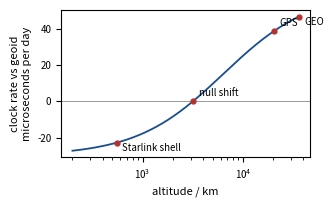

This chart was generated by the following Python code: (Note: this script raises an exception after producing the figure.)
"""
Derivations for "Predictable Orbits as a Synchronization Substrate for
Orbital Data Centers". Every number quoted in the paper is computed here
from physical constants and stated assumptions, so the error budget is
reproducible. Run with the playground venv python.
"""

import numpy as np

# ----------------------------------------------------------------------
# Constants (IERS / WGS-84)
# ----------------------------------------------------------------------
GM = 3.986004418e14        # m^3/s^2, Earth gravitational parameter
C = 299792458.0            # m/s
C2 = C * C
R_E = 6.371e6              # m, mean Earth radius
R_EQ = 6.378137e6          # m, equatorial radius
W0 = 62636856.0            # m^2/s^2, geoid potential (gravity + rotation)
J2 = 1.0826e-3
OMEGA_E = 7.2921150e-5     # rad/s, Earth rotation
SEC_PER_DAY = 86400.0

out = []
def rec(label, value, unit=""):
    out.append((label, value, unit))
    print(f"{label:62s} {value:>14} {unit}")

print("=" * 95)
print("1. PROPER-TIME RATES, CIRCULAR ORBIT vs GEOID CLOCK")
print("=" * 95)
# For a circular orbit of radius r: d(tau_sat)/dt = 1 - (GM/r + v^2/2)/c^2
#                                                 = 1 - (3GM / 2r)/c^2
# For a geoid clock:                d(tau_g)/dt   = 1 - W0/c^2
# Fractional rate of satellite clock vs geoid clock:
#     y(r) = (W0 - 3GM/(2r)) / c^2
def y_rate(r):
    return (W0 - 1.5 * GM / r) / C2

def us_per_day(y):
    return y * SEC_PER_DAY * 1e6

r_gps = 26561.75e3
r_leo = R_E + 550e3
r_iss = R_E + 420e3

rec("GPS (r=26561.75 km) rate vs geoid", f"{us_per_day(y_rate(r_gps)):+.2f}", "us/day")
rec("LEO 550 km (r=6921.0 km) rate vs geoid", f"{us_per_day(y_rate(r_leo)):+.2f}", "us/day")
rec("ISS 420 km cross-check (literature ~ -25)", f"{us_per_day(y_rate(r_iss)):+.2f}", "us/day")
r_cross = 1.5 * GM / W0
rec("Null-shift radius", f"{r_cross/1e3:.0f}", "km")
rec("Null-shift altitude", f"{(r_cross - R_E)/1e3:.0f}", "km")

v_leo = np.sqrt(GM / r_leo)
T_orb = 2 * np.pi * np.sqrt(r_leo**3 / GM)
rec("Orbital speed at 550 km", f"{v_leo:.1f}", "m/s")
rec("Orbital period at 550 km", f"{T_orb:.0f} s = {T_orb/60:.1f}", "min")

print()
print("=" * 95)
print("2. DIFFERENTIAL RATES INSIDE / BETWEEN SHELLS")
print("=" * 95)
# dy/dr = (3GM / 2r^2) / c^2  : rate difference per metre of altitude
dydr = 1.5 * GM / (r_leo**2 * C2)
rec("Rate sensitivity at 550 km", f"{dydr:.3e}", "frac per m")
rec("  = per 1 km altitude separation", f"{dydr*1e3*SEC_PER_DAY*1e9:.1f}", "ns/day")
rec("  = shells 30 km apart (e.g. 540 vs 570)", f"{dydr*30e3*SEC_PER_DAY*1e9:.0f}", "ns/day")
# Same-shell circular orbits: identical r and v magnitude -> identical rate.
rec("Same-shell circular orbits, rate difference", "0 (first order)", "")

# Eccentricity periodic term: dt = (2/c^2) sqrt(GM a) e sin E
ecc_coef = 2.0 * np.sqrt(GM * r_leo) / C2
rec("Eccentricity periodic amplitude at a=6921 km", f"{ecc_coef*1e9:.2f}", "ns per unit e")
rec("  at e = 1e-3", f"{ecc_coef*1e-3*1e9:.2f}", "ns")
rec("  at e = 1e-4 (typical Starlink)", f"{ecc_coef*1e-4*1e9:.3f}", "ns")
# GPS cross-check vs Ashby (~46 ns at e=0.02 half-amplitude... he quotes ~46 ns for e=0.02)
ecc_gps = 2.0 * np.sqrt(GM * r_gps) / C2
rec("GPS cross-check, e=0.02 amplitude (Ashby ~46 ns)", f"{ecc_gps*0.02*1e9:.1f}", "ns")

# J2 periodic effect on the clock at LEO: fractional amplitude ~ GM J2 R^2 / (r^3 c^2) at 2u
yJ2 = GM * J2 * R_EQ**2 / (r_leo**3 * C2)
tJ2 = yJ2 / (2 * (2*np.pi/T_orb))   # integrate sinusoid at twice orbital frequency
rec("J2 periodic fractional amplitude at 550 km", f"{yJ2:.2e}", "")
rec("J2 periodic time amplitude", f"{tJ2*1e9:.2f}", "ns")

print()
print("=" * 95)
print("3. WALKER SHELL GEOMETRY (72 planes x 22 sats, 550 km, 53 deg)")
print("=" * 95)
INC = np.radians(53.0)
P_PLANES, S_SATS = 72, 22
def sat_pos_vel(plane, slot, t, F=0):
    """ECI position/velocity, circular orbit. Walker delta phasing F."""
    raan = 2*np.pi * plane / P_PLANES
    u0 = 2*np.pi * (slot / S_SATS + F * plane / (P_PLANES*S_SATS))
    n = 2*np.pi / T_orb
    u = u0 + n*t
    # orbital plane -> ECI
    cu, su = np.cos(u), np.sin(u)
    co, so = np.cos(raan), np.sin(raan)
    ci, si = np.cos(INC), np.sin(INC)
    r_vec = r_leo * np.array([cu*co - su*ci*so, cu*so + su*ci*co, su*si])
    v_vec = v_leo * np.array([-su*co - cu*ci*so, -su*so + cu*ci*co, cu*si])
    return r_vec, v_vec

t = np.linspace(0, T_orb, 4000)
# intra-plane neighbour: same plane, adjacent slot
rng_intra = []
for tt in t[::40]:
    r1, _ = sat_pos_vel(0, 0, tt)
    r2, _ = sat_pos_vel(0, 1, tt)
    rng_intra.append(np.linalg.norm(r2 - r1))
rng_intra = np.array(rng_intra)
rec("Intra-plane neighbour range (constant)", f"{rng_intra.mean()/1e3:.0f}", "km")
rec("Intra-plane range variation over orbit", f"{(rng_intra.max()-rng_intra.min()):.2e}", "m")

def crossplane_stats(F):
    rng, rr = [], []
    for tt in t:
        r1, v1 = sat_pos_vel(0, 0, tt, F)
        r2, v2 = sat_pos_vel(1, 0, tt, F)
        d = r2 - r1
        rho = np.linalg.norm(d)
        rng.append(rho)
        rr.append(np.dot(d, v2 - v1) / rho)
    return np.array(rng), np.array(rr)

for F in (0, 11, 39):
    rng_x, rr_x = crossplane_stats(F)
    rec(f"Cross-plane neighbour, F={F:2d}  range min-max",
        f"{rng_x.min()/1e3:.0f} - {rng_x.max()/1e3:.0f}", "km")
    rec(f"Cross-plane neighbour, F={F:2d}  |range rate| max",
        f"{np.abs(rr_x).max():.0f}", "m/s")

# crossing link (ascending vs descending, worst case closing speed)
v_cross_max = 2 * v_leo * np.sin(INC)
rec("Crossing-link closing speed bound 2 v sin(i)", f"{v_cross_max:.0f}", "m/s")

print()
print("=" * 95)
print("3b. CLOSEST APPROACH BETWEEN ANY SAME-SHELL PAIR (Lamport floor)")
print("=" * 95)
# The anomalous-behavior floor is the minimum light time over ALL causally
# connectable pairs, not just grid neighbours. Crossing-track satellites pass
# close together once per orbit; sample all pairs at fine time steps.
def min_approach(F, nt=2000):
    ts = np.linspace(0, T_orb, nt)
    best = np.inf
    # all satellites, positions per time step (vectorised)
    planes = np.arange(P_PLANES)
    slots = np.arange(S_SATS)
    raan = 2*np.pi*planes/P_PLANES
    n = 2*np.pi/T_orb
    ci, si = np.cos(INC), np.sin(INC)
    for tt in ts:
        u = 2*np.pi*(slots[None, :]/S_SATS + F*planes[:, None]/(P_PLANES*S_SATS)) + n*tt
        cu, su = np.cos(u), np.sin(u)
        co, so = np.cos(raan)[:, None], np.sin(raan)[:, None]
        x = r_leo*(cu*co - su*ci*so)
        y_ = r_leo*(cu*so + su*ci*co)
        z = r_leo*su*si
        pts = np.stack([x.ravel(), y_.ravel(), z.ravel()], axis=1)
        # nearest non-identical pair via sorted sweep is overkill; use cdist on
        # a random subsample? exact: chunked pairwise min
        from scipy.spatial import cKDTree
        tree = cKDTree(pts)
        d, _ = tree.query(pts, k=2)
        m = d[:, 1].min()
        if m < best:
            best = m
    return best

try:
    from scipy.spatial import cKDTree  # noqa: F401
    for F in (11, 17, 39):
        m = min_approach(F)
        rec(f"Min same-shell pair distance, F={F:2d}", f"{m/1e3:.1f} km -> light time {m/C*1e6:.0f}", "us")
except ImportError:
    # fallback without scipy: brute force on coarser sampling
    def min_approach_brute(F, nt=600):
        ts = np.linspace(0, T_orb, nt)
        best = np.inf
        planes = np.arange(P_PLANES)
        slots = np.arange(S_SATS)
        raan = 2*np.pi*planes/P_PLANES
        n = 2*np.pi/T_orb
        ci, si = np.cos(INC), np.sin(INC)
        for tt in ts:
            u = 2*np.pi*(slots[None, :]/S_SATS + F*planes[:, None]/(P_PLANES*S_SATS)) + n*tt
            cu, su = np.cos(u), np.sin(u)
            co, so = np.cos(raan)[:, None], np.sin(raan)[:, None]
            pts = np.stack([(r_leo*(cu*co - su*ci*so)).ravel(),
                            (r_leo*(cu*so + su*ci*co)).ravel(),
                            (r_leo*su*si).ravel()], axis=1)
            dif = pts[:, None, :2]  # placeholder, replaced below
            # chunked exact pairwise minimum
            mbest = np.inf
            for i in range(0, len(pts), 264):
                d2 = ((pts[i:i+264, None, :] - pts[None, :, :])**2).sum(-1)
                np.fill_diagonal(d2[:, i:i+264], np.inf)
                mbest = min(mbest, np.sqrt(d2.min()))
            best = min(best, mbest)
        return best
    for F in (11, 17, 39):
        m = min_approach_brute(F)
        rec(f"Min same-shell pair distance, F={F:2d}", f"{m/1e3:.1f} km -> light time {m/C*1e6:.0f}", "us")

print()
print("=" * 95)
print("3c. LIKE-FOR-LIKE VISIBILITY AND ROTATION-AIDED PASS BOUND")
print("=" * 95)
def vis_fraction(r, el_deg):
    el = np.radians(el_deg)
    lam = np.arccos((R_E / r) * np.cos(el)) - el
    return (1 - np.cos(lam)) / 2, lam
for el in (0.0, 25.0):
    f_leo, _ = vis_fraction(r_leo, el)
    f_gps, _ = vis_fraction(r_gps, el)
    rec(f"Visibility fraction at {el:.0f} deg mask, LEO vs GPS",
        f"{f_leo*100:.2f}% vs {f_gps*100:.1f}%", "")
# co-rotating ground track: relative angular rate reduced by Earth rotation
_, lam25 = vis_fraction(r_leo, 25.0)
w_orb = 2*np.pi/T_orb
pass_corot = 2*lam25 / (w_orb - OMEGA_E)
rec("Pass bound with co-rotating Earth (25 deg mask)", f"{pass_corot:.0f} s = {pass_corot/60:.1f}", "min")

print()
print("=" * 95)
print("4. TWO-WAY TIME TRANSFER ERROR BUDGET OVER AN ISL")
print("=" * 95)
# Estimator bias when geometry changes during the exchange:
#   bias = -rho_dot (d + tau_turn) / (2c),  d = rho/c one-way delay
def twtt_bias(rho, rho_dot, tau_turn):
    d = rho / C
    return rho_dot * (d + tau_turn) / (2 * C)

cases = [
    ("Intra-plane ISL  rho=1972 km, rdot~1 m/s,    tau=5 ms",  1972e3, 1.0,   5e-3),
    ("Cross-plane ISL  rho=1300 km, rdot=350 m/s,  tau=5 ms",  1300e3, 350.0, 5e-3),
    ("Cross-plane ISL  rho=1300 km, rdot=350 m/s,  tau=1 ms",  1300e3, 350.0, 1e-3),
    ("Crossing link    rho=2000 km, rdot=12 km/s,  tau=5 ms",  2000e3, 12e3,  5e-3),
]
for label, rho, rd, tau in cases:
    rec(f"Uncorrected bias  {label}", f"{abs(twtt_bias(rho, rd, tau))*1e9:.1f}", "ns")

# After ephemeris correction the residual is the same expression with
# rho_dot replaced by the relative-velocity knowledge error.
for dv in (1e-3, 1e-2, 1.0):
    rec(f"Residual bias, velocity known to {dv*1e3:6.1f} mm/s (rho=3000 km, tau=5 ms)",
        f"{abs(twtt_bias(3000e3, dv, 5e-3))*1e12:.3f}", "ps")

# Shapiro delay on a 3000 km ISL between r1 = r2 = r_leo
rho_s = 3000e3
shapiro = (2*GM/C**3) * np.log((2*r_leo + rho_s) / (2*r_leo - rho_s))
rec("Shapiro delay, 3000 km ISL (cancels in two-way)", f"{shapiro*1e12:.1f}", "ps")

print()
print("=" * 95)
print("5. HOLDOVER: TIME TO EXCEED AN UNCERTAINTY TARGET, eps = y * t")
print("=" * 95)
classes = [
    ("TCXO, thermally disturbed      y=1e-7",  1e-7),
    ("OCXO, calibrated               y=1e-9",  1e-9),
    ("CSAC / steered OCXO            y=1e-11", 1e-11),
    ("USO, GRACE class, rate-modeled y=1e-13", 1e-13),
]
targets = [(100e-6, "100 us"), (1e-6, "1 us"), (100e-9, "100 ns"), (10e-9, "10 ns")]
hdr = " " * 36 + "".join(f"{lbl:>12}" for _, lbl in targets)
print(hdr)
def fmt_t(s):
    if s < 60: return f"{s:.0f} s"
    if s < 3600: return f"{s/60:.0f} min"
    if s < SEC_PER_DAY: return f"{s/3600:.1f} h"
    return f"{s/SEC_PER_DAY:.0f} d"
for label, yy in classes:
    row = "".join(f"{fmt_t(eps/yy):>12}" for eps, _ in targets)
    print(f"{label:36s}{row}")

print()
print("=" * 95)
print("5b. CSAC AGING AND FLEET STALENESS TERMS")
print("=" * 95)
# CSAC datasheet aging <9e-10/month integrates quadratically.
a_csac = 9e-10 / (30 * SEC_PER_DAY)        # fractional frequency per second
def csac_err(t, y0=1e-11):
    return y0 * t + 0.5 * a_csac * t * t
for label, tt in (("1 day", SEC_PER_DAY), ("1 week", 7*SEC_PER_DAY),
                  ("1 month", 30*SEC_PER_DAY), ("3 months", 90*SEC_PER_DAY)):
    rec(f"CSAC holdover incl. aging at {label}", f"{csac_err(tt)*1e6:.1f}", "us")
t_100us = (-1e-11 + np.sqrt(1e-22 + 2*a_csac*100e-6)) / a_csac
rec("CSAC time to exceed 100 us (aging model)", f"{t_100us/SEC_PER_DAY:.1f}", "days")
t_1ms = (-1e-11 + np.sqrt(1e-22 + 2*a_csac*1e-3)) / a_csac
rec("CSAC time to exceed 1 ms (aging model)", f"{t_1ms/SEC_PER_DAY:.1f}", "days")
# fleet bound staleness: eps_fleet ~ h * (r_link + y * T_slot)
h_depth = (P_PLANES + S_SATS) // 2
for y_osc, T_slot in ((1e-9, 1.0), (1e-9, 0.1), (1e-11, 1.0)):
    rec(f"Fleet bound h=47, r=0.5 ns, y={y_osc:.0e}, T={T_slot:g} s",
        f"{h_depth*(0.5e-9 + y_osc*T_slot)*1e9:.0f}", "ns")

print()
print("=" * 95)
print("6. GROUND CONTACT AND ECLIPSE GEOMETRY AT 550 km")
print("=" * 95)
el = np.radians(25.0)
lam = np.arccos((R_E / r_leo) * np.cos(el)) - el          # Earth-central half angle
pass_max = 2 * lam / (2*np.pi / T_orb)
frac_area = (1 - np.cos(lam)) / 2
rec("Earth-central half-angle of visibility cone (25 deg mask)", f"{np.degrees(lam):.1f}", "deg")
rec("Longest possible single-station pass", f"{pass_max:.0f} s = {pass_max/60:.1f}", "min")
rec("Fraction of sphere where one station is visible", f"{frac_area*100:.2f}", "%")
# GPS contrast: visibility cone at 0 deg mask from MEO
lam_gps = np.arccos(R_E / r_gps)
rec("GPS MEO visibility half-angle (0 deg mask)", f"{np.degrees(lam_gps):.1f}", "deg")
rec("Fraction of sphere where one station sees a GPS sat", f"{(1-np.cos(lam_gps))/2*100:.0f}", "%")
# eclipse, worst case beta = 0
half_shadow = np.arcsin(R_E / r_leo)
ecl_frac = half_shadow / np.pi
rec("Worst-case eclipse fraction per orbit", f"{ecl_frac*100:.1f}", "%")
rec("Worst-case eclipse duration", f"{ecl_frac*T_orb/60:.1f}", "min")

print()
print("=" * 95)
print("7. ORDERING COST: COMMIT-WAIT vs ISL PROPAGATION")
print("=" * 95)
rec("One ISL hop, 1972 km, propagation", f"{1972e3/C*1e3:.2f}", "ms")
rec("10-hop constellation path ~20000 km", f"{20000e3/C*1e3:.0f}", "ms")
rec("TrueTime production average eps (Spanner paper)", "~4", "ms")
rec("Fabric eps target (this proposal)", "0.1-1", "us")
# time for eps to reach the 1-hop propagation delay (6.6 ms) per class
for label, yy in classes:
    rec(f"  eps growth to 6.6 ms 1-hop RTT-scale: {label.split()[0]}", fmt_t(6.6e-3/yy), "")

# ----------------------------------------------------------------------
# Figures
# ----------------------------------------------------------------------
import matplotlib
matplotlib.use("Agg")
import matplotlib.pyplot as plt
plt.rcParams.update({
    "font.size": 8, "axes.titlesize": 8.5, "axes.labelsize": 8,
    "legend.fontsize": 7, "xtick.labelsize": 7, "ytick.labelsize": 7,
    "figure.dpi": 150, "lines.linewidth": 1.3,
})
FIGDIR = "/Users/tsuimingleong/Desktop/leo-sync-paper/figs"

# Figure A: rate offset vs altitude
alts = np.linspace(200e3, 36000e3, 800)
ys = np.array([us_per_day(y_rate(R_E + a)) for a in alts])
fig, ax = plt.subplots(figsize=(3.4, 2.1))
ax.plot(alts/1e3, ys, color="#1a4d8f")
ax.axhline(0, color="0.6", lw=0.7)
for a_km, lbl, dy in ((550, "Starlink shell", -6), (3175, "null shift", 4),
                      (20190, "GPS", 4), (35786, "GEO", -6)):
    yv = us_per_day(y_rate(R_E + a_km*1e3))
    ax.plot([a_km], [yv], "o", ms=3.5, color="#b3322e")
    ax.annotate(lbl, (a_km, yv), textcoords="offset points", xytext=(4, dy), fontsize=7)
ax.set_xscale("log")
ax.set_xlabel("altitude / km")
ax.set_ylabel("clock rate vs geoid\nmicroseconds per day")
fig.tight_layout()
fig.savefig(f"{FIGDIR}/fig_rates.pdf", bbox_inches="tight")

# Figure B: cross-plane ISL range and range rate over one orbit (F=11)
rng_x, rr_x = crossplane_stats(11)
fig, (ax1, ax2) = plt.subplots(2, 1, figsize=(3.4, 2.9), sharex=True)
ax1.plot(t/60, rng_x/1e3, color="#1a4d8f")
ax1.set_ylabel("range / km")
ax2.plot(t/60, rr_x, color="#b3322e")
ax2.set_ylabel("range rate / m s$^{-1}$")
ax2.set_xlabel("time / min, one orbital period")
rho_mid = rng_x.mean()   # use this link's own mean range for the conversion
sec = ax2.secondary_yaxis("right",
        functions=(lambda v: np.abs(v)*(rho_mid/C + 5e-3)/(2*C)*1e9*np.sign(v),
                   lambda b: b*2*C/((rho_mid/C + 5e-3))/1e9))
sec.set_ylabel("uncorrected bias / ns")
for ax in (ax1, ax2):
    ax.grid(alpha=0.25, lw=0.4)
fig.tight_layout()
fig.savefig(f"{FIGDIR}/fig_isl.pdf", bbox_inches="tight")

# Figure C: holdover growth. CSAC carries its datasheet aging term so the
# curve bends up beyond a day instead of understating long holdover.
fig, ax = plt.subplots(figsize=(3.4, 2.3))
tt = np.logspace(0, 6, 400)
curves = [
    (r"TCXO  $y=10^{-7}$",            1e-7 * tt,                       "#b3322e"),
    (r"OCXO  $y=10^{-9}$",            1e-9 * tt,                       "#d98032"),
    (r"CSAC  $y=10^{-11}$ + aging",   1e-11*tt + 0.5*a_csac*tt*tt,     "#1a4d8f"),
    (r"USO  $y=10^{-13}$, rate-modeled", 1e-13 * tt,                   "#3d8f5f"),
]
for lbl, err, col in curves:
    ax.loglog(tt, err*1e9, label=lbl, color=col)
ax.axhline(100, color="0.5", lw=0.7, ls="--")
ax.text(1.4, 130, "100 ns target", fontsize=6.5, color="0.35")
ax.axhline(6.6e6, color="0.5", lw=0.7, ls=":")
ax.text(1.4, 9e6, "one ISL hop, 6.6 ms", fontsize=6.5, color="0.35")
ax.axhline(7e4, color="0.5", lw=0.7, ls="-.")
ax.text(1.4, 1.0e5, "shell light-time floor, 70 us", fontsize=6.5, color="0.35")
ax.axvline(T_orb, color="0.7", lw=0.7)
ax.text(T_orb*1.2, 0.03, "one orbit", rotation=90, fontsize=6.5, color="0.35")
ax.axvline(SEC_PER_DAY, color="0.7", lw=0.7)
ax.text(SEC_PER_DAY*1.2, 0.03, "one day", rotation=90, fontsize=6.5, color="0.35")
ax.set_xlabel("holdover duration / s")
ax.set_ylabel("uncertainty growth / ns")
ax.set_ylim(1e-2, 1e10)
ax.legend(loc="upper left", framealpha=0.9)
ax.grid(alpha=0.25, lw=0.4, which="both")
fig.tight_layout()
fig.savefig(f"{FIGDIR}/fig_holdover.pdf", bbox_inches="tight")

print("\nFigures written to", FIGDIR)
